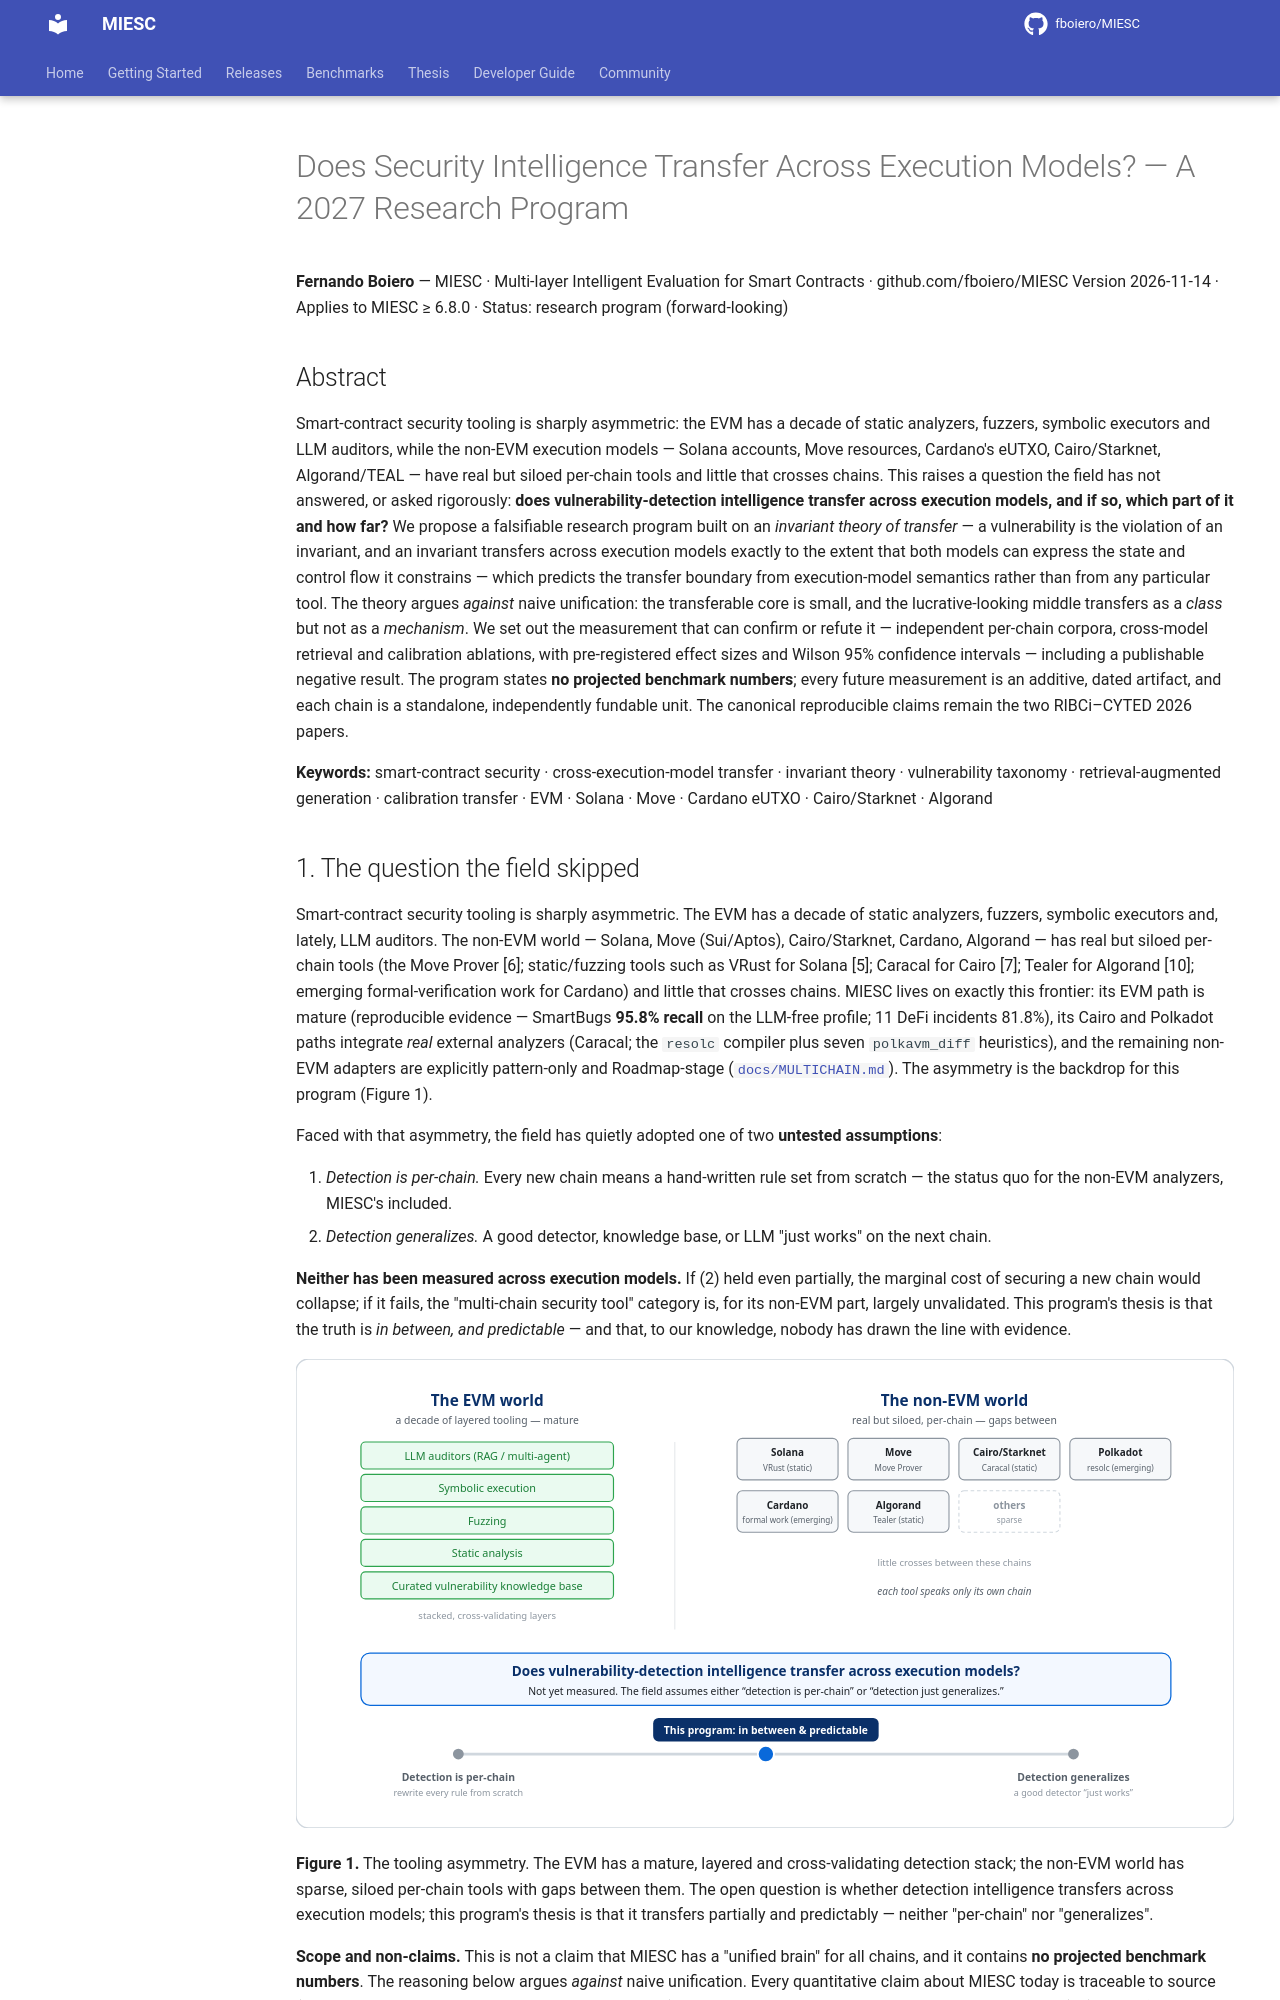

repository: fboiero/MIESC · page: research/UNIFIED_CROSSCHAIN_INTELLIGENCE_RESEARCH_20261113/index.html · generator: jekyll

# Does Security Intelligence Transfer Across Execution Models? — A 2027 Research Program

**Fernando Boiero** — MIESC · Multi-layer Intelligent Evaluation for Smart Contracts · github.com/fboiero/MIESC
Version 2026-11-14 · Applies to MIESC ≥ 6.8.0 · Status: research program (forward-looking)

## Abstract

Smart-contract security tooling is sharply asymmetric: the EVM has a decade of
static analyzers, fuzzers, symbolic executors and LLM auditors, while the non-EVM
execution models — Solana accounts, Move resources, Cardano's eUTXO, Cairo/Starknet,
Algorand/TEAL — have real but siloed per-chain tools and little that crosses chains.
This raises a question the field has not answered, or asked rigorously: **does
vulnerability-detection intelligence transfer across execution models, and if so,
which part of it and how far?** We propose a falsifiable research program built on an
*invariant theory of transfer* — a vulnerability is the violation of an invariant,
and an invariant transfers across execution models exactly to the extent that both
models can express the state and control flow it constrains — which predicts the
transfer boundary from execution-model semantics rather than from any particular tool.
The theory argues *against* naive unification: the transferable core is small, and the
lucrative-looking middle transfers as a *class* but not as a *mechanism*. We set out
the measurement that can confirm or refute it — independent per-chain corpora,
cross-model retrieval and calibration ablations, with pre-registered effect sizes and
Wilson 95% confidence intervals — including a publishable negative result. The program
states **no projected benchmark numbers**; every future measurement is an additive,
dated artifact, and each chain is a standalone, independently fundable unit. The
canonical reproducible claims remain the two RIBCi–CYTED 2026 papers.

**Keywords:** smart-contract security · cross-execution-model transfer · invariant
theory · vulnerability taxonomy · retrieval-augmented generation · calibration
transfer · EVM · Solana · Move · Cardano eUTXO · Cairo/Starknet · Algorand
